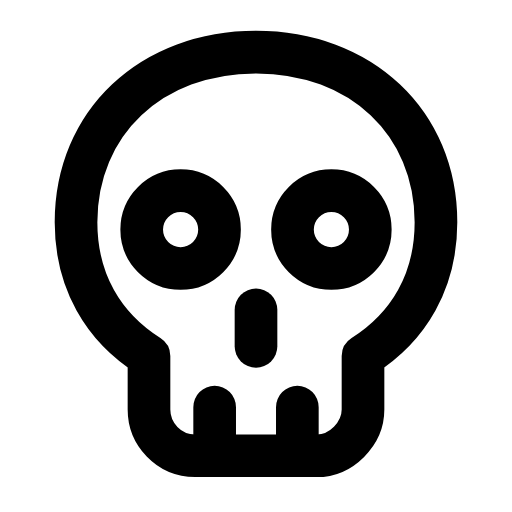
t = 0.00 s
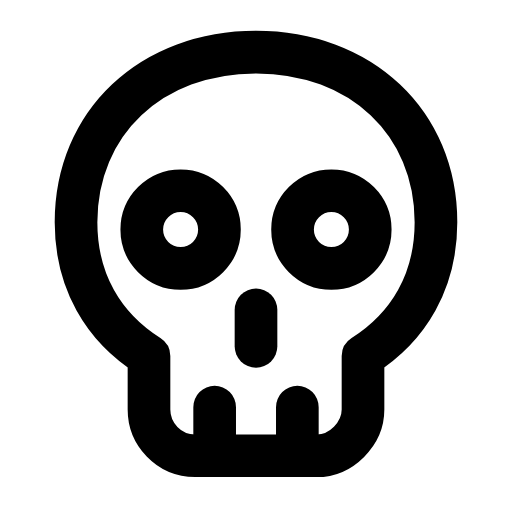
t = 0.32 s
t = 0.61 s: frame unchanged from t = 0.00 s, image omitted
t = 0.93 s: frame unchanged from t = 0.00 s, image omitted
t = 1.31 s: frame unchanged from t = 0.00 s, image omitted
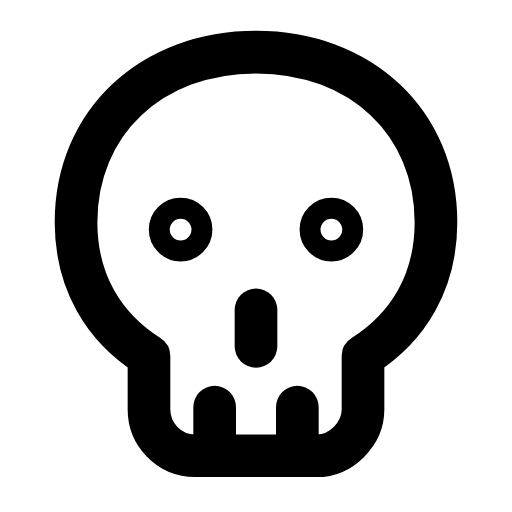
t = 1.59 s

The animated SVG that drew these frames (rendered in a browser with its animation timeline set to each time). Animation: 2 SMIL elements (animate=2); one cycle of 1.90 s, repeats indefinitely.

<svg xmlns="http://www.w3.org/2000/svg" width="24" height="24" viewBox="0 0 24 24" fill="none"><g transform="translate(-1.68 -1.663) scale(1.14)"><path stroke="currentColor" stroke-width="1.754" stroke-linecap="round" stroke-linejoin="round" fill="none" d="M12 3.6C7.7 3.6 4.6 6.5 4.6 10.6C4.6 13 5.7 14.9 7.6 16.1L7.6 18.3C7.6 19.3 8.4 20.2 9.5 20.2L14.5 20.2C15.5 20.2 16.4 19.3 16.4 18.3L16.4 16.1C18.3 14.9 19.4 13 19.4 10.6C19.4 6.5 16.3 3.6 12 3.6Z"></path><circle stroke="currentColor" stroke-width="1.754" stroke-linecap="round" stroke-linejoin="round" fill="none" cx="8.9" cy="10.9" r="1.6"><animate attributeName="r" values="1.6;1.6;0.4;1.6;1.6;1.6;1.6;0.4;1.6;1.6;1.6" keyTimes="0;0.0225;0.099;0.189;0.45;0.6;0.774;0.834;0.885;0.9;1" dur="1.9s" repeatCount="indefinite" calcMode="spline" keySplines="0.16 1 0.3 1;0.16 1 0.3 1;0.16 1 0.3 1;0.16 1 0.3 1;0.16 1 0.3 1;0.16 1 0.3 1;0.16 1 0.3 1;0.16 1 0.3 1;0.16 1 0.3 1;0.16 1 0.3 1"/></circle><circle stroke="currentColor" stroke-width="1.754" stroke-linecap="round" stroke-linejoin="round" fill="none" cx="15.1" cy="10.9" r="1.6"><animate attributeName="r" values="1.6;1.6;0.4;1.6;1.6;1.6;1.6;0.4;1.6;1.6;1.6" keyTimes="0;0.0225;0.099;0.189;0.45;0.6;0.774;0.834;0.885;0.9;1" dur="1.9s" repeatCount="indefinite" calcMode="spline" keySplines="0.16 1 0.3 1;0.16 1 0.3 1;0.16 1 0.3 1;0.16 1 0.3 1;0.16 1 0.3 1;0.16 1 0.3 1;0.16 1 0.3 1;0.16 1 0.3 1;0.16 1 0.3 1;0.16 1 0.3 1"/></circle><path stroke="currentColor" stroke-width="1.754" stroke-linecap="round" stroke-linejoin="round" fill="none" d="M12 14.2L12 15.7"></path><path stroke="currentColor" stroke-width="1.754" stroke-linecap="round" stroke-linejoin="round" fill="none" d="M10.3 18.2L10.3 20M13.7 18.2L13.7 20"></path></g></svg>
